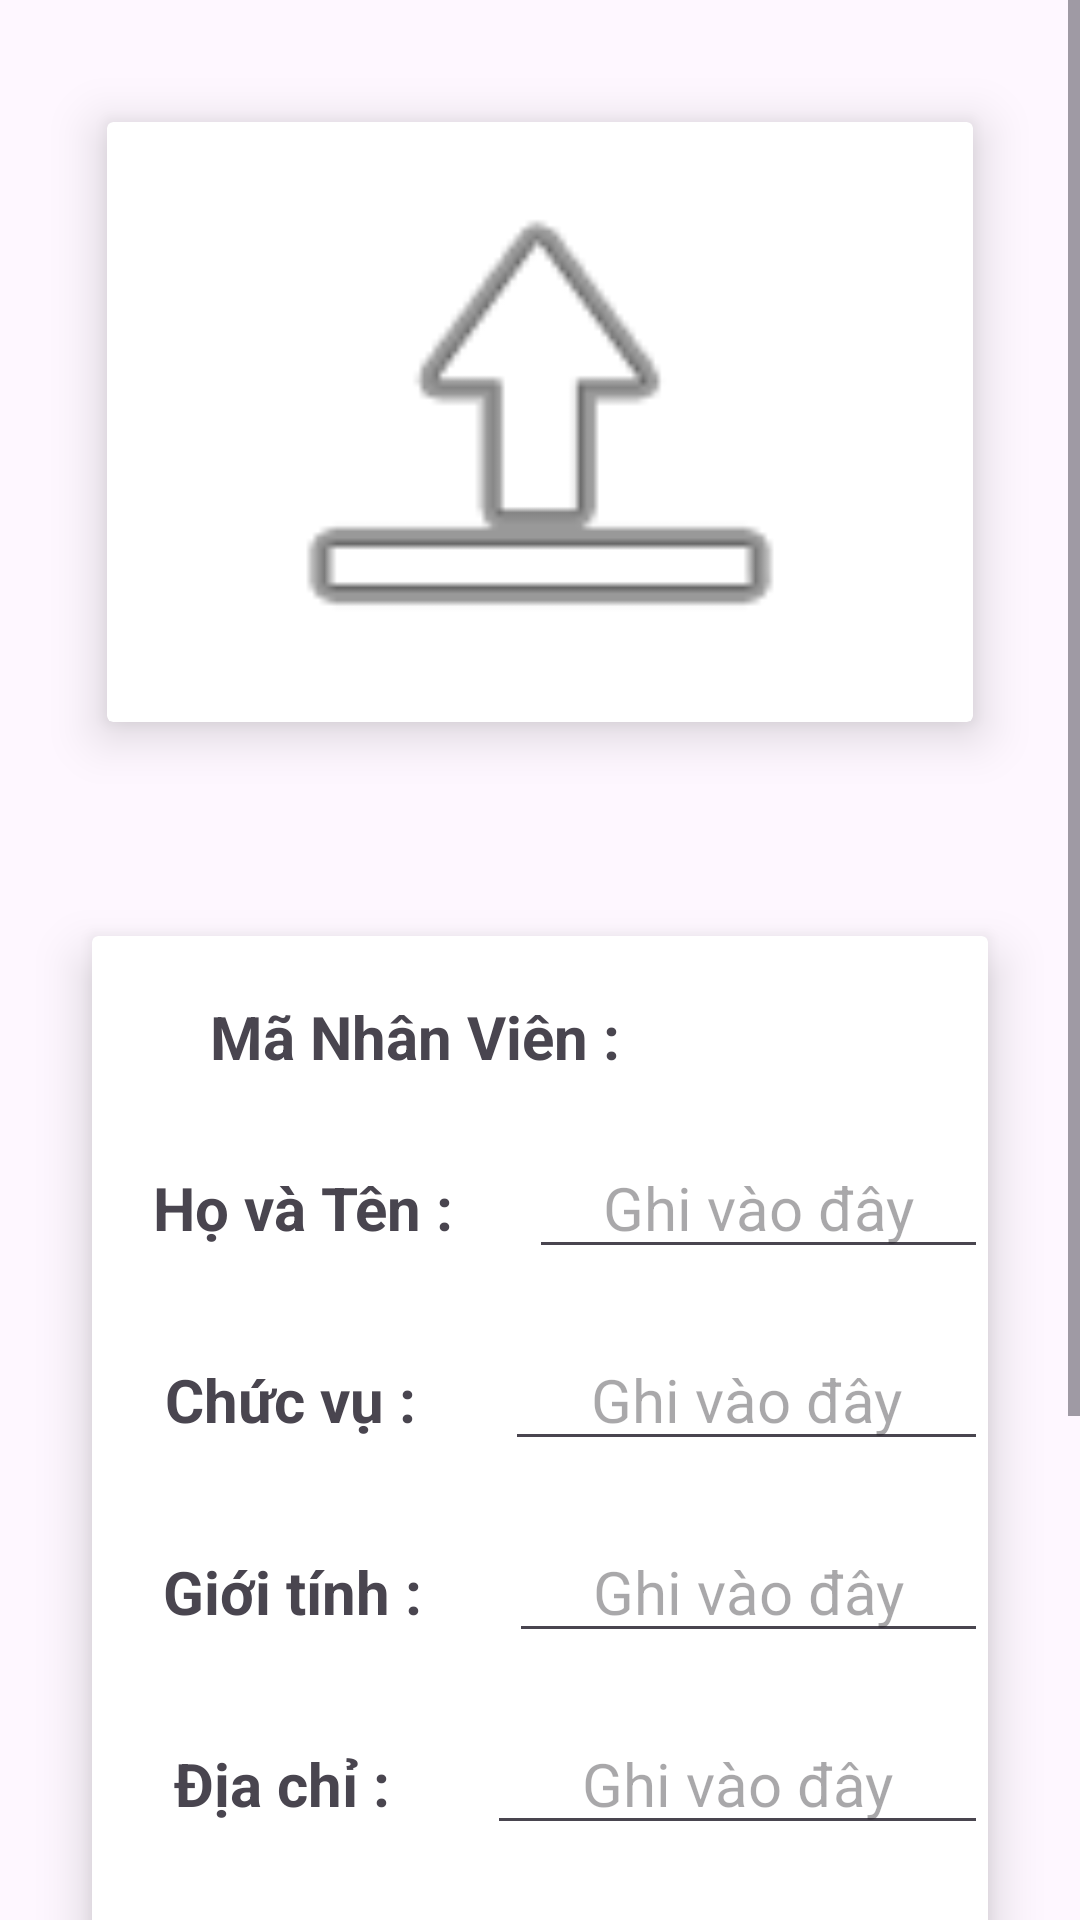

This screen was rendered from an Android layout file. Write that file and the resources it references.
<!-- AndroidManifest.xml: application theme Theme.QLNV -->
<!-- res/layout/activity_sua.xml -->
<?xml version="1.0" encoding="utf-8"?>
<ScrollView xmlns:android="http://schemas.android.com/apk/res/android"
    xmlns:app="http://schemas.android.com/apk/res-auto"
    xmlns:tools="http://schemas.android.com/tools"
    android:layout_width="match_parent"
    android:layout_height="match_parent"
    tools:context=".QLNV.SuaActivity">

    <LinearLayout
        android:layout_width="match_parent"
        android:layout_height="wrap_content"
        android:orientation="vertical">

        <androidx.cardview.widget.CardView
            android:layout_width="match_parent"
            android:layout_height="wrap_content"
            android:layout_gravity="center"
            android:layout_margin="25sp"
            app:cardElevation="10dp"
            app:cardUseCompatPadding="true"
            tools:ignore="InvalidId">

            <ImageView
                android:id="@+id/imgHinh1"
                android:layout_width="200dp"
                android:layout_height="200dp"
                android:layout_gravity="center"
                android:layout_weight="1"
                android:scaleType="fitXY"
                android:src="@android:drawable/ic_menu_upload" />
        </androidx.cardview.widget.CardView>

        <androidx.cardview.widget.CardView
            android:layout_width="match_parent"
            android:layout_height="wrap_content"
            android:layout_gravity="center"
            android:layout_marginStart="20sp"
            android:layout_marginTop="15sp"
            android:layout_marginEnd="20sp"
            android:layout_marginBottom="15dp"
            app:cardElevation="10dp"
            app:cardUseCompatPadding="true"
            tools:ignore="InvalidId">

            <LinearLayout
                android:layout_width="match_parent"
                android:layout_height="wrap_content"
                android:weightSum="6"
                android:layout_marginTop="20dp"
                android:layout_marginBottom="20sp"
                android:orientation="vertical">

                <LinearLayout
                    android:layout_width="match_parent"
                    android:layout_height="wrap_content"
                    android:orientation="horizontal">

                    <TextView
                        android:text="Mã Nhân Viên : "
                        android:textSize="20sp"
                        android:textStyle="bold"
                        android:layout_weight="1"
                        android:gravity="center"
                        android:layout_width="wrap_content"
                        android:layout_height="wrap_content" />

                    <TextView
                        android:id="@+id/edtMaNv1"
                        android:gravity="center"
                        android:textSize="20sp"
                        android:textStyle="bold"
                        android:layout_weight="1"
                        android:layout_width="wrap_content"
                        android:layout_height="wrap_content" />
                </LinearLayout>

                <LinearLayout
                    android:layout_width="match_parent"
                    android:layout_height="wrap_content"
                    android:weightSum="2"
                    android:layout_marginTop="20dp"
                    android:orientation="horizontal">

                    <TextView
                        android:text="Họ và Tên : "
                        android:textSize="20sp"
                        android:textStyle="bold"
                        android:layout_weight="1"
                        android:gravity="center"
                        android:layout_width="wrap_content"
                        android:layout_height="wrap_content" />

                    <EditText
                        android:id="@+id/edtHoTen1"
                        android:hint="Ghi vào đây"
                        android:gravity="center"
                        android:textSize="20sp"
                        android:layout_weight="1"
                        android:layout_width="wrap_content"
                        android:layout_height="wrap_content" />
                </LinearLayout>

                <LinearLayout
                    android:layout_width="match_parent"
                    android:layout_height="wrap_content"
                    android:weightSum="2"
                    android:layout_marginTop="20dp"
                    android:orientation="horizontal">

                    <TextView
                        android:text="Chức vụ : "
                        android:textSize="20sp"
                        android:textStyle="bold"
                        android:layout_weight="1"
                        android:gravity="center"
                        android:layout_width="wrap_content"
                        android:layout_height="wrap_content" />

                    <EditText
                        android:id="@+id/edtChucVu1"
                        android:hint="Ghi vào đây"
                        android:gravity="center"
                        android:textSize="20sp"
                        android:layout_weight="1"
                        android:layout_width="wrap_content"
                        android:layout_height="wrap_content" />
                </LinearLayout>

                <LinearLayout
                    android:layout_width="match_parent"
                    android:layout_height="wrap_content"
                    android:weightSum="2"
                    android:layout_marginTop="20dp"
                    android:orientation="horizontal">

                    <TextView
                        android:text="Giới tính : "
                        android:textSize="20sp"
                        android:textStyle="bold"
                        android:layout_weight="1"
                        android:gravity="center"
                        android:layout_width="wrap_content"
                        android:layout_height="wrap_content" />

                    <EditText
                        android:id="@+id/edtGioiTinh1"
                        android:hint="Ghi vào đây"
                        android:gravity="center"
                        android:textSize="20sp"
                        android:layout_weight="1"
                        android:layout_width="wrap_content"
                        android:layout_height="wrap_content" />
                </LinearLayout>

                <LinearLayout
                    android:layout_width="match_parent"
                    android:layout_height="wrap_content"
                    android:weightSum="2"
                    android:layout_marginTop="20dp"
                    android:orientation="horizontal">

                    <TextView
                        android:text="Địa chỉ : "
                        android:textSize="20sp"
                        android:textStyle="bold"
                        android:layout_weight="1"
                        android:gravity="center"
                        android:layout_width="wrap_content"
                        android:layout_height="wrap_content" />

                    <EditText
                        android:id="@+id/edtDiaChi1"
                        android:hint="Ghi vào đây"
                        android:gravity="center"
                        android:textSize="20sp"
                        android:layout_weight="1"
                        android:layout_width="wrap_content"
                        android:layout_height="wrap_content" />
                </LinearLayout>

                <LinearLayout
                    android:layout_width="match_parent"
                    android:layout_height="wrap_content"
                    android:weightSum="2"
                    android:layout_marginTop="20dp"
                    android:orientation="horizontal">

                    <TextView
                        android:text="Số điện thoại : "
                        android:textSize="20sp"
                        android:textStyle="bold"
                        android:layout_weight="1"
                        android:gravity="center"
                        android:layout_width="wrap_content"
                        android:layout_height="wrap_content" />

                    <EditText
                        android:id="@+id/edtSDT1"
                        android:hint="Ghi vào đây"
                        android:gravity="center"
                        android:digits="1234567890"
                        android:textSize="20sp"
                        android:layout_weight="1"
                        android:layout_width="wrap_content"
                        android:layout_height="wrap_content" />
                </LinearLayout>


            </LinearLayout>
        </androidx.cardview.widget.CardView>

        <LinearLayout
            android:layout_width="wrap_content"
            android:layout_height="wrap_content"
            android:orientation="horizontal"
            android:layout_marginTop="30sp"
            android:layout_weight="0.5"
            android:gravity="center"
            android:layout_gravity="center"
            android:weightSum="2">
            <Button
                android:id="@+id/btnSua1"
                app:shapeAppearanceOverlay="@style/corner_50"
                android:layout_weight="1"
                android:text="Sửa"
                android:textSize="20sp"
                android:layout_margin="30sp"
                android:layout_width="wrap_content"
                android:layout_height="wrap_content"/>
            <Button
                android:id="@+id/btnThoat1"
                app:shapeAppearanceOverlay="@style/corner_50"
                android:layout_weight="1"
                android:text="Thoát"
                android:textSize="20sp"
                android:layout_margin="30sp"
                android:layout_width="wrap_content"
                android:layout_height="wrap_content" />
        </LinearLayout>
    </LinearLayout>
</ScrollView>
<!-- resources referenced by this layout -->
<resources>
  <style name="Theme.QLNV" parent="Base.Theme.QLNV" />
  <style name="Base.Theme.QLNV" parent="Theme.Material3.DayNight.NoActionBar">
          
          
      </style>
</resources>
